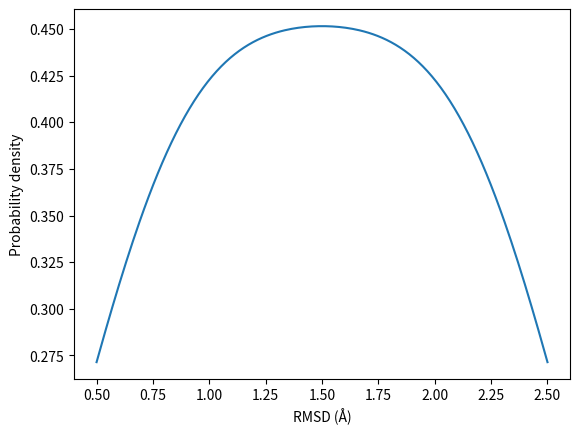

Python code for this plot:
import matplotlib.pyplot as plt
import numpy as np
from scipy.stats import gaussian_kde

# Load the data from the XY plot into lists for the X and Y values
time = [0, 1, 2, 3, 4, 5, 6, 7, 8, 9, 10]
rmsd = [0.5, 0.7, 0.9, 1.1, 1.3, 1.5, 1.7, 1.9, 2.1, 2.3, 2.5]

# Use the gaussian_kde function from scipy.stats to estimate the PDF of the data
density = gaussian_kde(rmsd)

# Generate a range of values for the X axis
xs = np.linspace(min(rmsd), max(rmsd), 200)

# Plot the PDF
plt.plot(xs, density(xs))

# Add labels to the X and Y axes
plt.xlabel('RMSD (Å)')
plt.ylabel('Probability density')

# Show the plot
plt.show()
